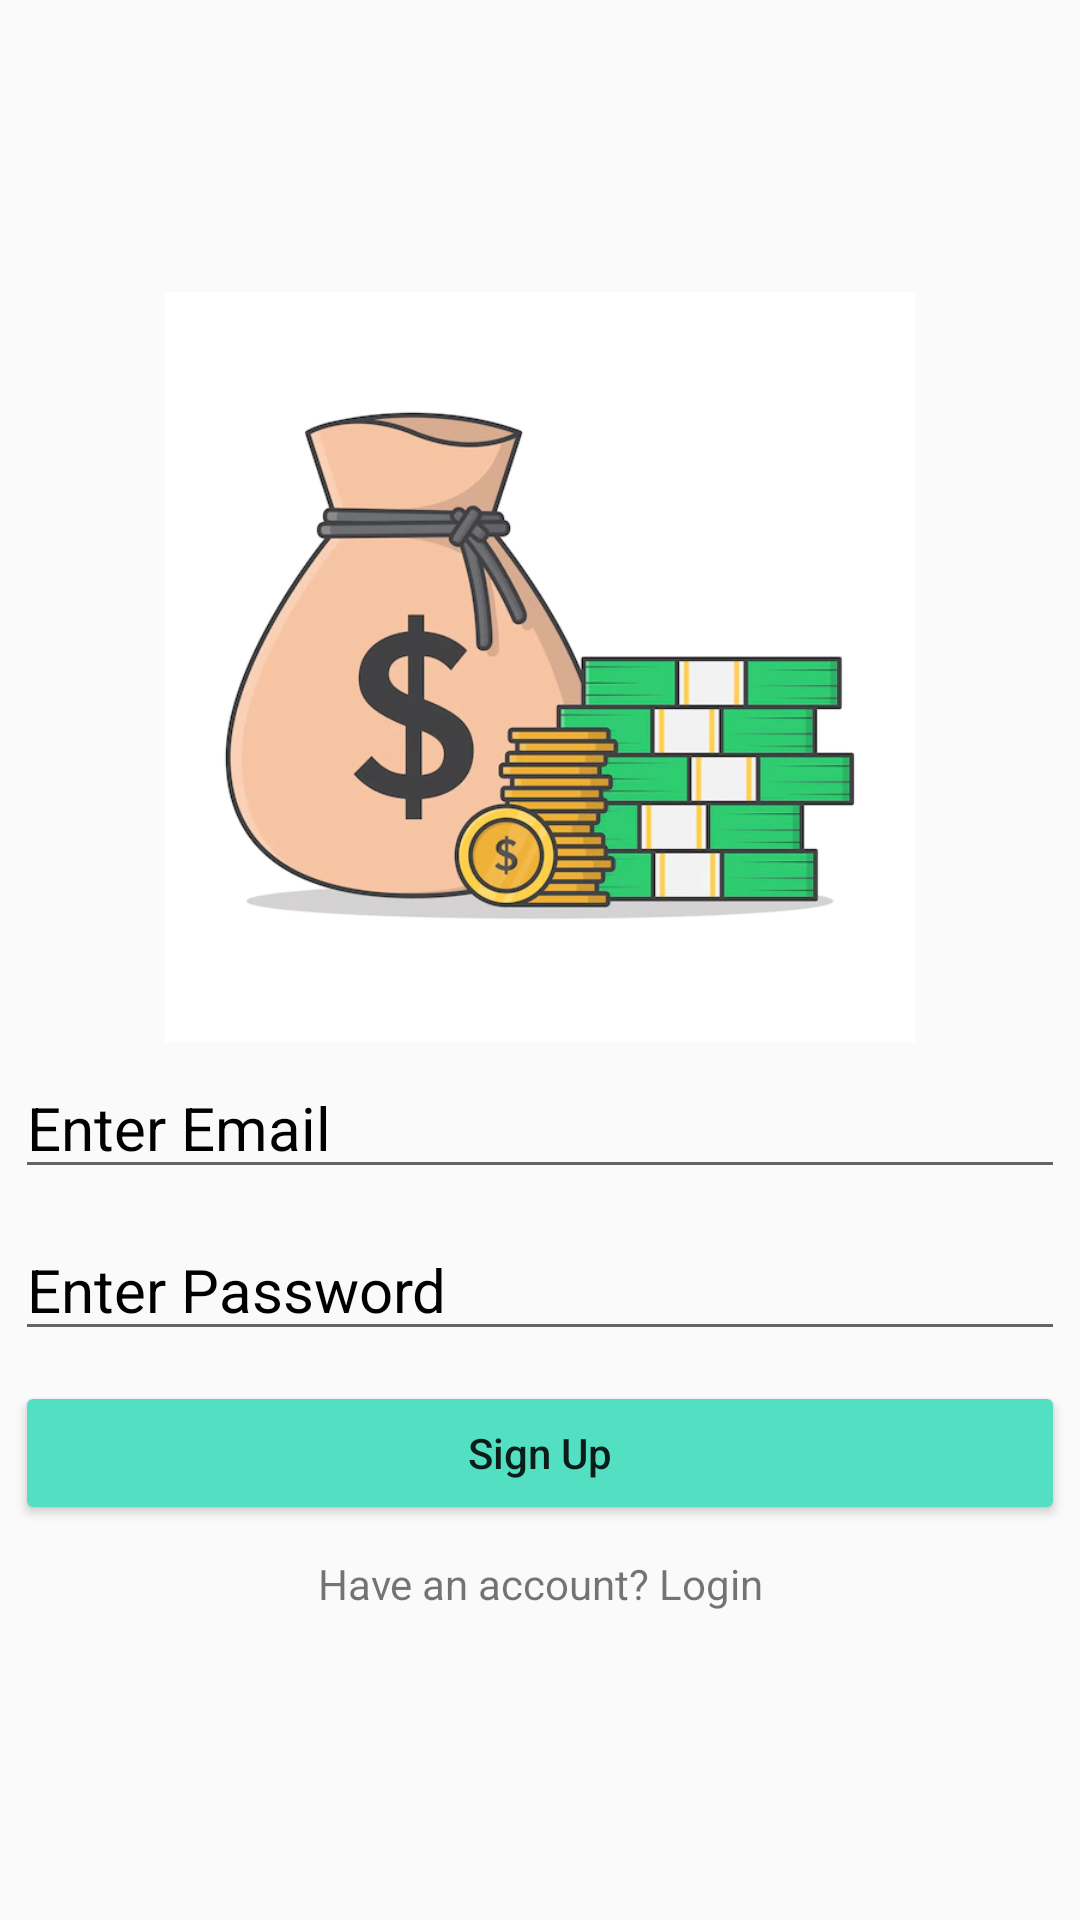

Write the Android layout XML for this screen, with the resource values it uses.
<!-- AndroidManifest.xml: application theme Theme.Outlay -->
<!-- res/layout/activity_registration.xml -->
<?xml version="1.0" encoding="utf-8"?>
<LinearLayout xmlns:android="http://schemas.android.com/apk/res/android"
    xmlns:app="http://schemas.android.com/apk/res-auto"
    xmlns:tools="http://schemas.android.com/tools"
    android:layout_width="match_parent"
    android:layout_height="match_parent"
    android:orientation="vertical"
    android:gravity="center"
    android:layout_margin="20dp"
    tools:context=".RegistrationActivity">

    <ImageView

        android:layout_width="250dp"
        android:layout_height="250dp"
        android:src="@drawable/applogo4"
        />

    <EditText
        android:id="@+id/email"
        android:layout_width="match_parent"
        android:layout_height="wrap_content"
        android:hint="Enter Email"
        android:textColor="#000"
        android:textSize="20sp"
        android:layout_margin="5dp"
        android:inputType="textEmailAddress"
        android:textColorHint="#000"
        />

    <EditText
        android:id="@+id/password"
        android:layout_width="match_parent"
        android:layout_height="wrap_content"
        android:hint="Enter Password"
        android:textColor="#000"
        android:layout_margin="5dp"
        android:inputType="textPassword"
        android:textSize="20sp"
        android:textColorHint="#000"
        />

    <Button
        android:id="@+id/registerBtn"
        android:layout_width="match_parent"
        android:layout_height="wrap_content"
        android:textAllCaps="false"
        android:layout_margin="5dp"
        android:text="Sign Up"
        android:backgroundTint="#53DFC2"
        />

    <TextView
        android:id="@+id/registerQn"
        android:layout_width="match_parent"
        android:layout_height="wrap_content"
        android:text="Have an account? Login"
        android:layout_margin="5dp"
        android:gravity="center"/>

</LinearLayout>
<!-- resources referenced by this layout -->
<resources>
  <!-- drawable applogo4: png bitmap (drawable-v24, 25340 bytes) -->
  <style name="Theme.Outlay" parent="Theme.AppCompat.Light.DarkActionBar">
          <item name="windowNoTitle">true</item>
          <item name="windowActionBar">true</item>
          
          <item name="colorPrimary">@color/purple_500</item>
          <item name="colorPrimaryVariant">@color/purple_700</item>
          <item name="colorOnPrimary">@color/white</item>
          
          <item name="colorSecondary">@color/teal_200</item>
          <item name="colorSecondaryVariant">@color/teal_700</item>
          <item name="colorOnSecondary">@color/black</item>
          
          <item name="android:statusBarColor" tools:targetApi="l">?attr/colorPrimaryVariant</item>
          
      </style>
  <!-- not gathered from this repository: default colours our renderer supplied (Android Studio template values) -->
  <color name="purple_500">#FF6200EE</color>
  <color name="purple_700">#FF3700B3</color>
  <color name="teal_200">#FF03DAC5</color>
  <color name="teal_700">#FF018786</color>
  <color name="black">#FF000000</color>
  <color name="white">#FFFFFFFF</color>
</resources>
